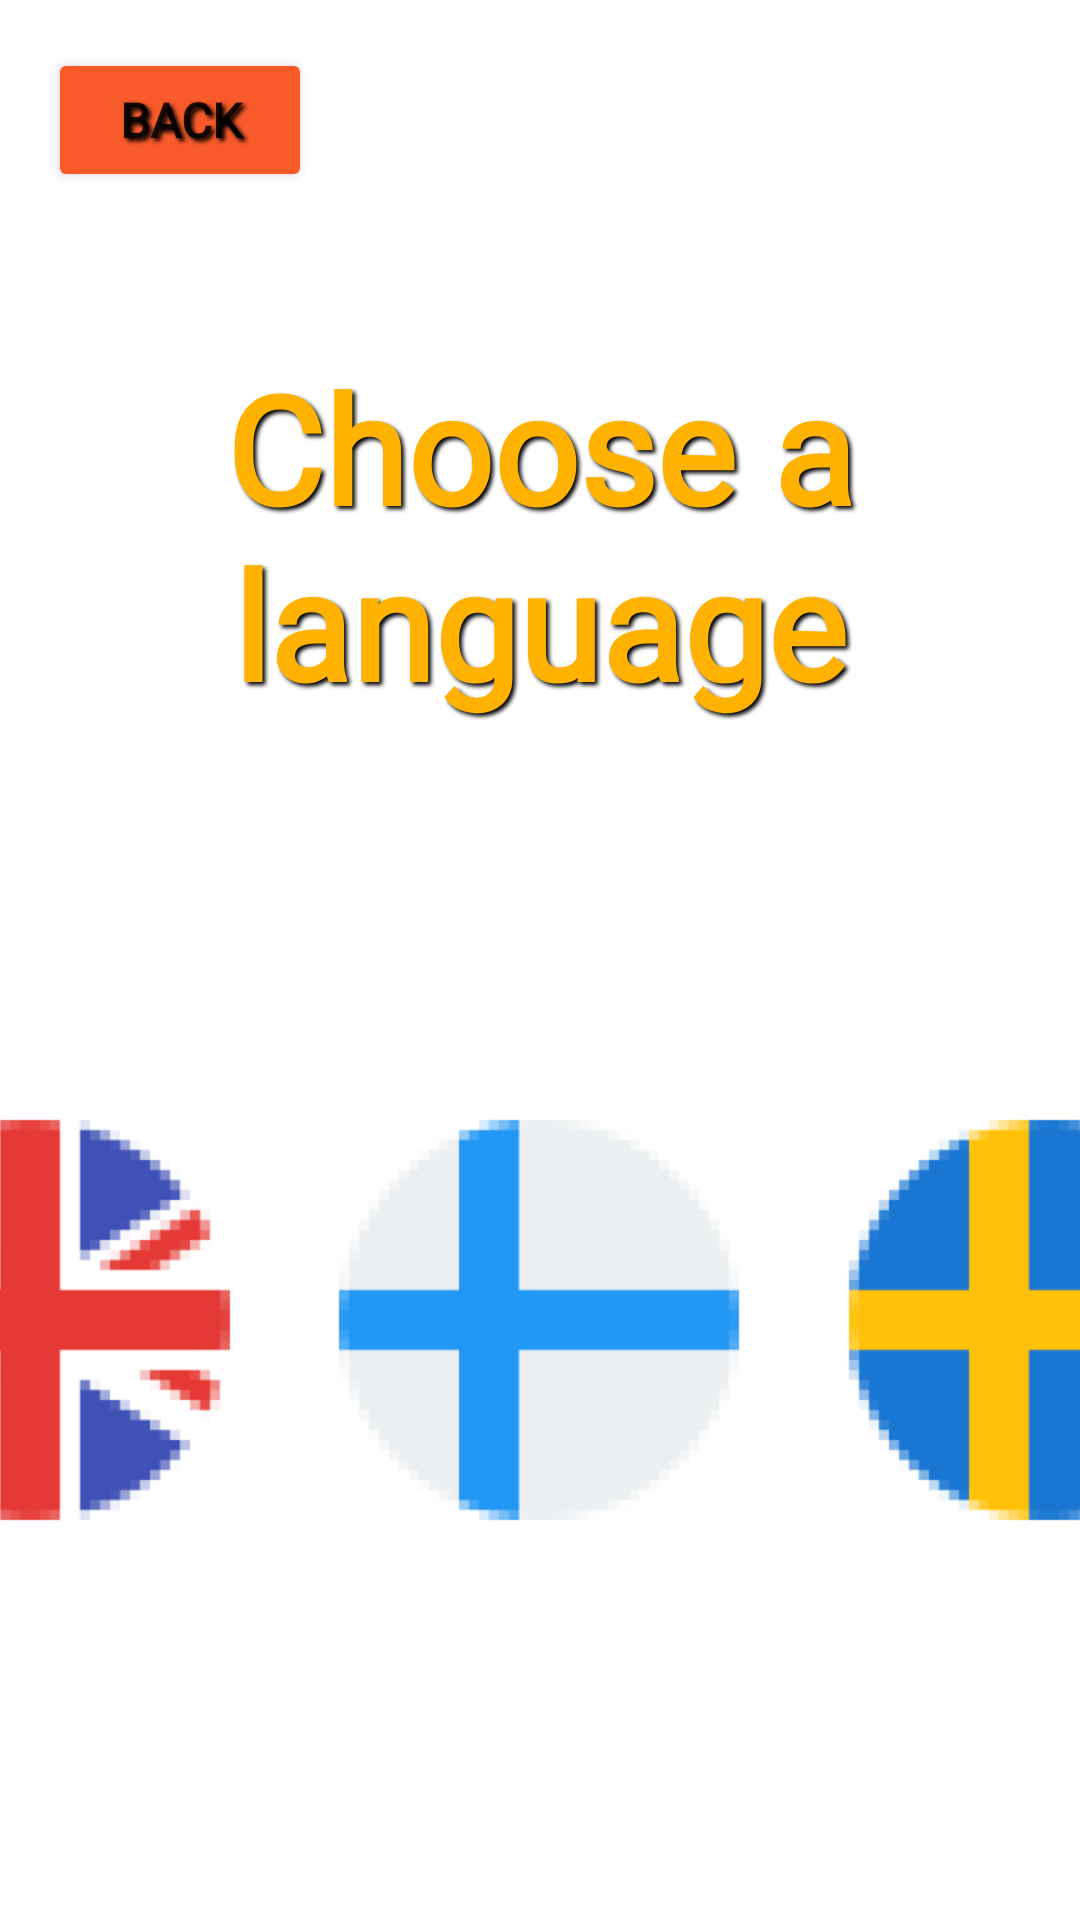

Android layout source for this screen:
<!-- AndroidManifest.xml: application theme Theme.PartyBrainiac -->
<!-- res/layout/fragment_language_game.xml -->
<?xml version="1.0" encoding="utf-8"?>
<layout xmlns:android="http://schemas.android.com/apk/res/android"
    xmlns:app="http://schemas.android.com/apk/res-auto"
    xmlns:tools="http://schemas.android.com/tools"
    tools:context=".LanguageGameFragment">

    <androidx.constraintlayout.widget.ConstraintLayout
        android:id="@+id/LanguageGamePageConstraint"
        android:layout_width="match_parent"
        android:layout_height="match_parent"
        android:background="@drawable/party_brainiac_background_brown_zoom_dark">

        <TextView
            android:id="@+id/textView4"
            style="@style/myTextViews"
            android:layout_width="wrap_content"
            android:layout_height="wrap_content"
            android:width="350dp"
            android:text="Choose a language"
            android:textAlignment="center"
            android:textSize="50sp"
            app:layout_constraintBottom_toBottomOf="parent"
            app:layout_constraintEnd_toEndOf="parent"
            app:layout_constraintStart_toStartOf="parent"
            app:layout_constraintTop_toTopOf="parent"
            app:layout_constraintVertical_bias="0.225" />

        <Button
            android:id="@+id/buttonBackLanguageGame"
            style="@style/myBackButton"
            android:layout_width="wrap_content"
            android:layout_height="wrap_content"
            android:layout_marginStart="16dp"
            android:layout_marginTop="16dp"
            android:text="Back"
            app:layout_constraintStart_toStartOf="parent"
            app:layout_constraintTop_toTopOf="parent" />

        <ImageView
            android:id="@+id/imageView4"
            android:layout_width="170dp"
            android:layout_height="160dp"
            android:src="@mipmap/ic_finnish_flag_foreground"
            app:layout_constraintBottom_toBottomOf="@+id/imageView5"
            app:layout_constraintEnd_toEndOf="parent"
            app:layout_constraintHorizontal_bias="0.499"
            app:layout_constraintStart_toStartOf="parent"
            app:layout_constraintTop_toTopOf="@+id/imageView5"
            app:layout_constraintVertical_bias="0.0" />

        <ImageView
            android:id="@+id/imageView5"
            android:layout_width="170dp"
            android:layout_height="160dp"
            android:src="@mipmap/ic_swedish_flag_foreground"
            app:layout_constraintBottom_toBottomOf="parent"
            app:layout_constraintEnd_toEndOf="parent"
            app:layout_constraintHorizontal_bias="0.0"
            app:layout_constraintStart_toEndOf="@+id/imageView4"
            app:layout_constraintTop_toTopOf="parent"
            app:layout_constraintVertical_bias="0.75" />

        <ImageView
            android:id="@+id/imageView3"
            android:layout_width="170dp"
            android:layout_height="160dp"
            android:layout_marginStart="12dp"
            android:src="@mipmap/ic_english_flag_foreground"
            app:layout_constraintBottom_toBottomOf="@+id/imageView4"
            app:layout_constraintEnd_toStartOf="@+id/imageView4"
            app:layout_constraintHorizontal_bias="1.0"
            app:layout_constraintStart_toStartOf="parent"
            app:layout_constraintTop_toTopOf="@+id/imageView4"
            app:layout_constraintVertical_bias="1.0" />
    </androidx.constraintlayout.widget.ConstraintLayout>

</layout>
<!-- resources referenced by this layout -->
<resources>
  <!-- mipmap ic_english_flag_foreground: png bitmap (mipmap-hdpi, 7013 bytes) -->
  <!-- mipmap ic_finnish_flag_foreground: png bitmap (mipmap-hdpi, 3787 bytes) -->
  <!-- mipmap ic_swedish_flag_foreground: png bitmap (mipmap-hdpi, 3833 bytes) -->
  <style name="myBackButton">
          <item name="android:fontFamily">@font/luckiest_guy</item>
          <item name="android:shadowColor">@color/black</item>
          <item name="android:shadowDx">3</item>
          <item name="android:shadowDy">3</item>
          <item name="android:shadowRadius">3</item>
          <item name="android:textStyle">bold</item>
          <item name="cornerRadius">20dp</item>
          <item name="backgroundTint">#F95A2A</item>
          <item name="iconTint">#FFFFFF</item>
          <item name="android:textSize">16dp</item>
          <item name="iconTintMode">multiply</item>
          <item name="icon">@android:drawable/ic_menu_revert</item>
  
      </style>
  <style name="myTextViews">
          <item name="android:fontFamily">@font/luckiest_guy</item>
          <item name="android:shadowColor">@color/black</item>
          <item name="android:shadowDx">3</item>
          <item name="android:shadowDy">3</item>
          <item name="android:shadowRadius">3</item>
          <item name="android:textStyle">bold</item>
          <item name="cornerRadius">20dp</item>
          <item name="android:textColor">#FFB300</item>
      </style>
  <style name="Theme.PartyBrainiac" parent="Theme.MaterialComponents.DayNight.NoActionBar">
          
          <item name="colorPrimary">@color/purple_500</item>
          <item name="colorPrimaryVariant">@color/purple_700</item>
          <item name="colorOnPrimary">@color/white</item>
          
          <item name="colorSecondary">@color/teal_200</item>
          <item name="colorSecondaryVariant">@color/teal_700</item>
          <item name="colorOnSecondary">@color/black</item>
          
          <item name="android:statusBarColor" tools:targetApi="l">?attr/colorPrimaryVariant</item>
          
          <item name="android:windowFullscreen">true</item>
      </style>
  <!-- not gathered from this repository: default colours our renderer supplied (Android Studio template values) -->
  <color name="purple_500">#FF6200EE</color>
  <color name="purple_700">#FF3700B3</color>
  <color name="teal_200">#FF03DAC5</color>
  <color name="teal_700">#FF018786</color>
  <color name="black">#FF000000</color>
  <color name="white">#FFFFFFFF</color>
</resources>
